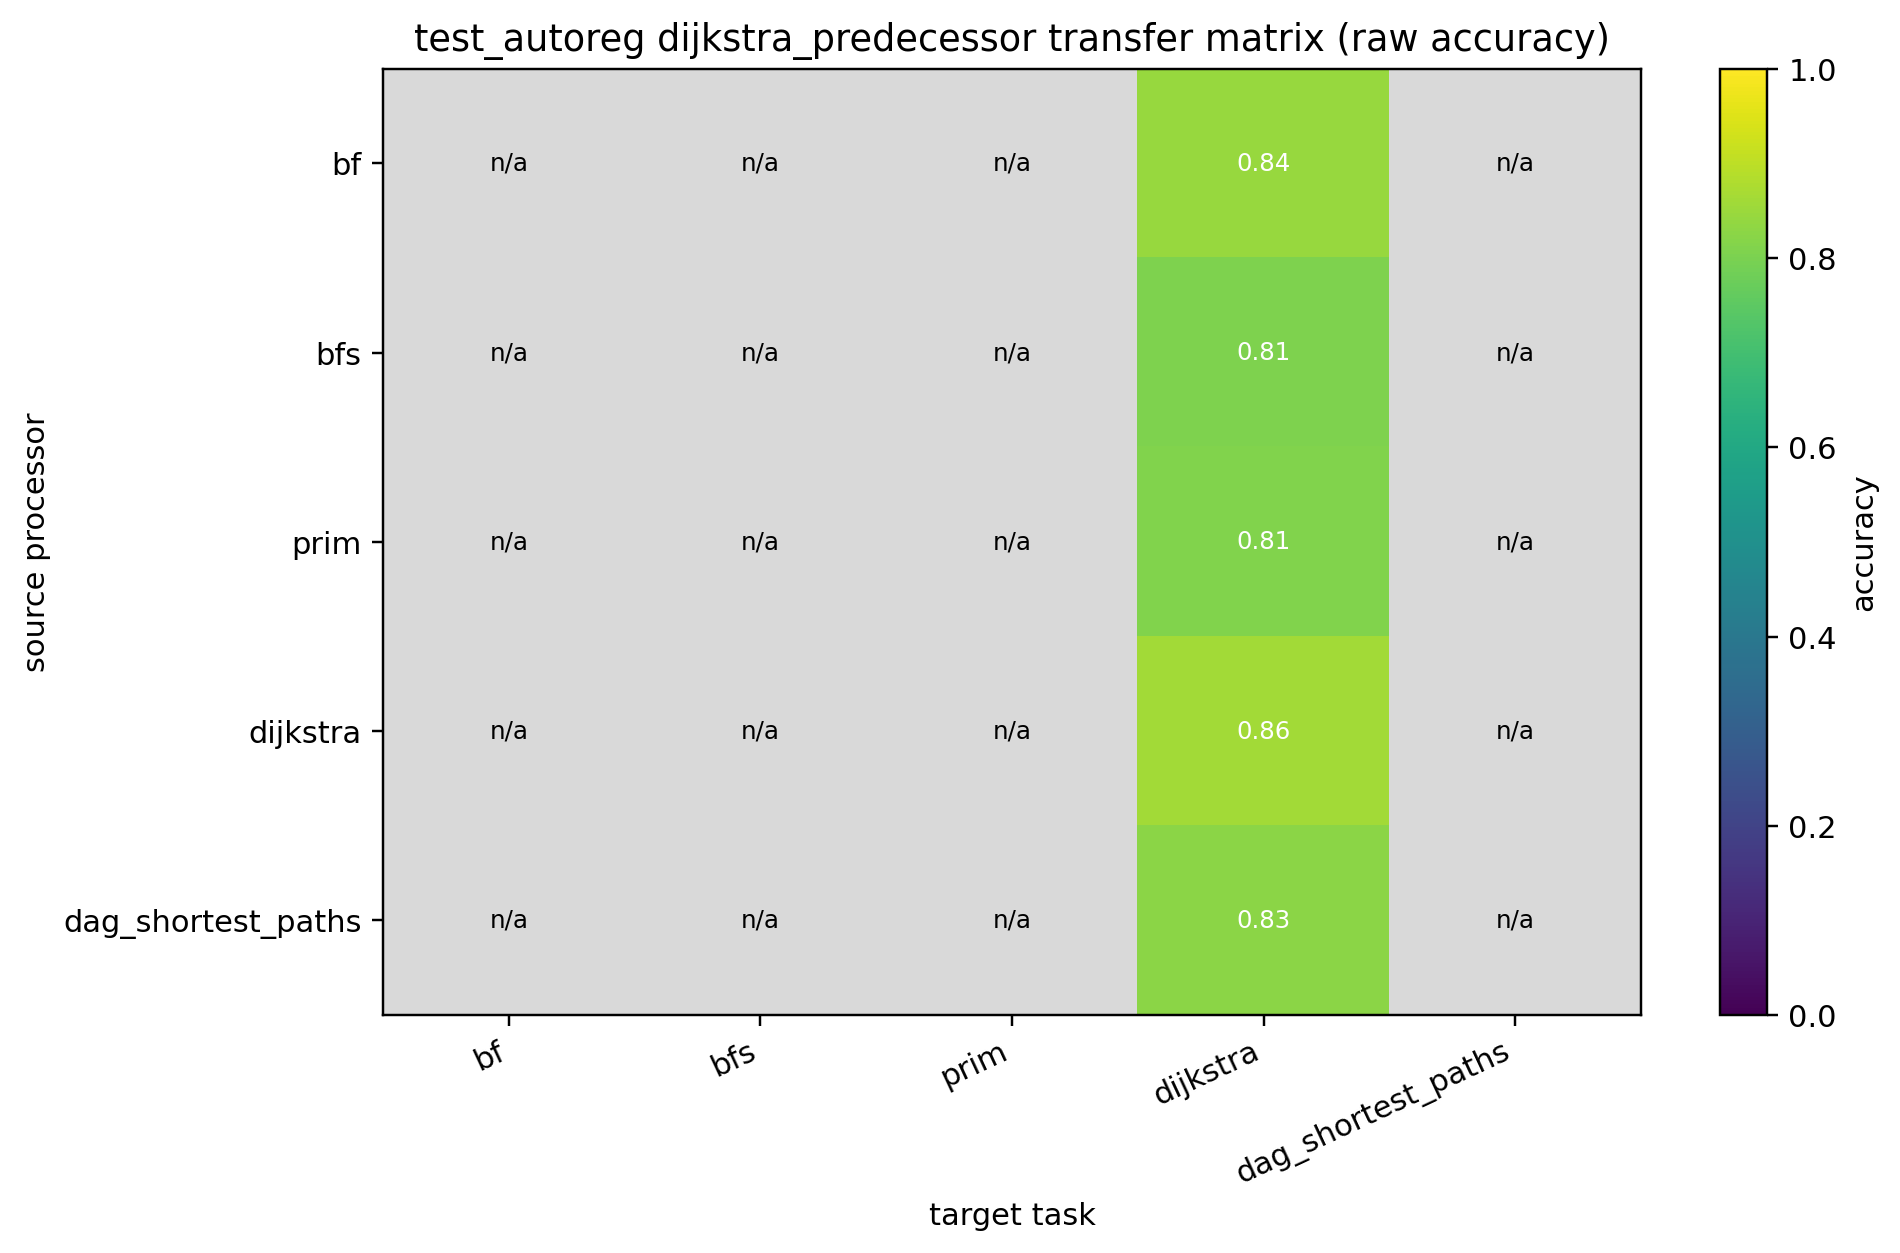

Source data for this figure (header and first rows):
source, bf, bfs, prim, dijkstra, dag_shortest_paths
bf, , , , 0.8447, 
bfs, , , , 0.806, 
prim, , , , 0.8117, 
dijkstra, , , , 0.8628, 
dag_shortest_paths, , , , 0.8279, 
